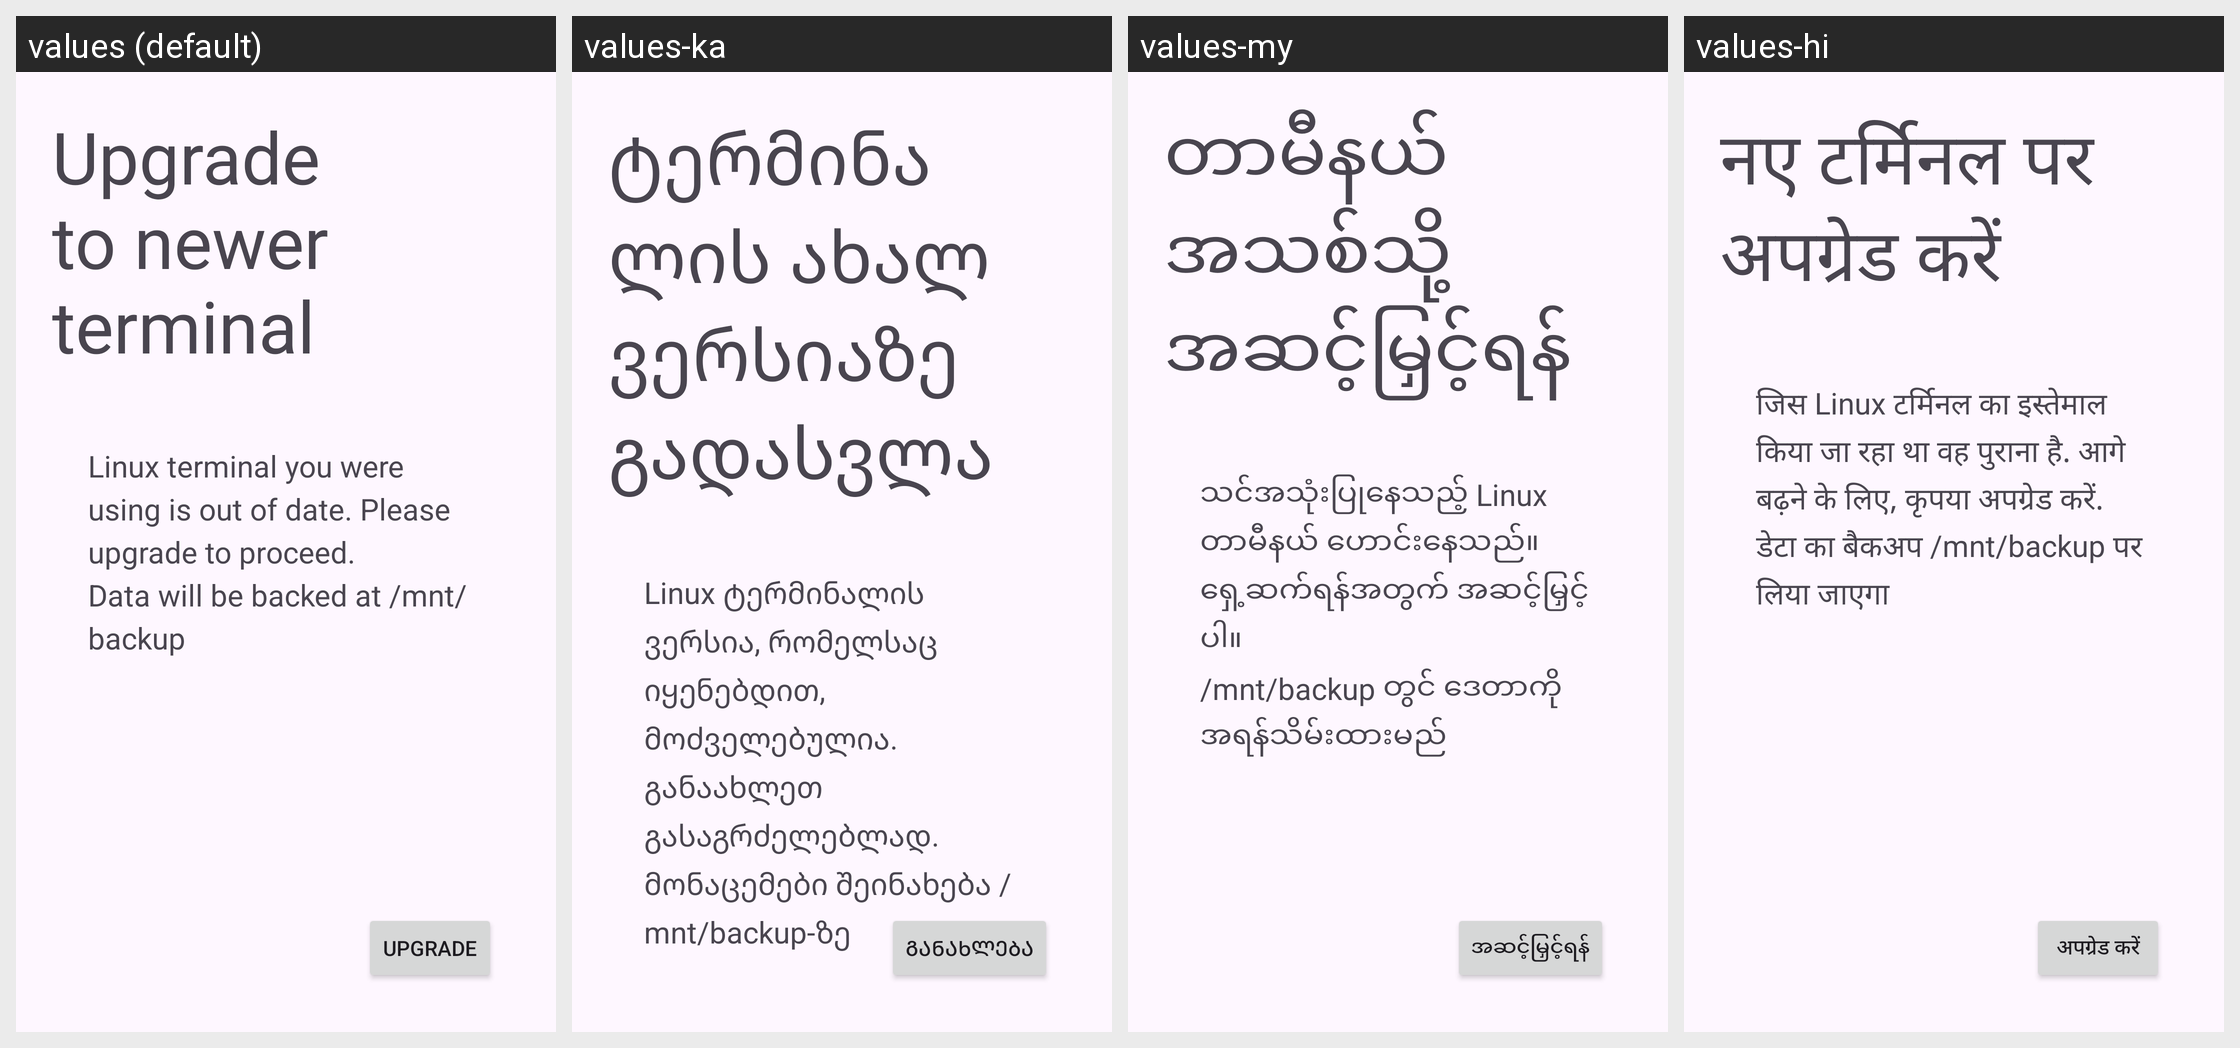

Locale-by-locale string values for the Android screen shown in this grid:
Android screen res/layout/activity_upgrade.xml rendered under 4 locales, left to right: values (default), values-ka, values-my, values-hi. Device: Nexus 5 (rendered at 1080×1920; each locale shown at half size, 540×960, under a caption strip naming it); theme VmTerminalAppTheme.
Other locales in the repository, not shown: values-af, values-am, values-ar, values-as, values-az, values-be, values-bg, values-bn, values-bs, values-ca, values-cs, values-da, values-de, values-el, values-en-rAU, values-en-rCA, values-en-rGB, values-en-rIN, values-es, values-es-rUS, values-et, values-eu, values-fa, values-fi, values-fr, values-fr-rCA, values-gl, values-gu, values-hr, values-hu, values-hy, values-in, values-is, values-it, values-iw, values-ja, values-kk, values-km, values-kn, values-ko, values-ky, values-lo, values-lt, values-lv, values-mk, values-ml, values-mn, values-mr, values-ms, values-nb, values-ne, values-nl, values-or, values-pa, values-pl, values-pt, values-pt-rPT, values-ro, values-ru, values-si, values-sk, values-sl, values-sq, values-sr, values-sv, values-sw, values-ta, values-te, values-th, values-tl, values-tr, values-uk, values-ur, values-uz, values-vi, values-zh-rCN, values-zh-rHK, values-zh-rTW, values-zu.
Strings drawn on this screen, with the default value and each locale's value (text and hints the layout hard-codes, and strings that could not be matched under every locale, appear in the picture but are not listed):

upgrade_title
  values: Upgrade to newer terminal
  values-ka: ტერმინალის ახალ ვერსიაზე გადასვლა
  values-my: တာမီနယ်အသစ်သို့ အဆင့်မြှင့်ရန်
  values-hi: नए टर्मिनल पर अपग्रेड करें

upgrade_desc
  values: Linux terminal you were using is out of date. Please upgrade to proceed.
      Data will be backed at /mnt/backup
  values-ka: Linux ტერმინალის ვერსია, რომელსაც იყენებდით, მოძველებულია. განაახლეთ გასაგრძელებლად.
      მონაცემები შეინახება /mnt/backup-ზე
  values-my: သင်အသုံးပြုနေသည့် Linux တာမီနယ် ဟောင်းနေသည်။ ရှေ့ဆက်ရန်အတွက် အဆင့်မြှင့်ပါ။
      /mnt/backup တွင် ဒေတာကို အရန်သိမ်းထားမည်
  values-hi: जिस Linux टर्मिनल का इस्तेमाल किया जा रहा था वह पुराना है. आगे बढ़ने के लिए, कृपया अपग्रेड करें.
      डेटा का बैकअप /mnt/backup पर लिया जाएगा

upgrade_btn_upgrade
  values: Upgrade
  values-ka: განახლება
  values-my: အဆင့်မြှင့်ရန်
  values-hi: अपग्रेड करें
